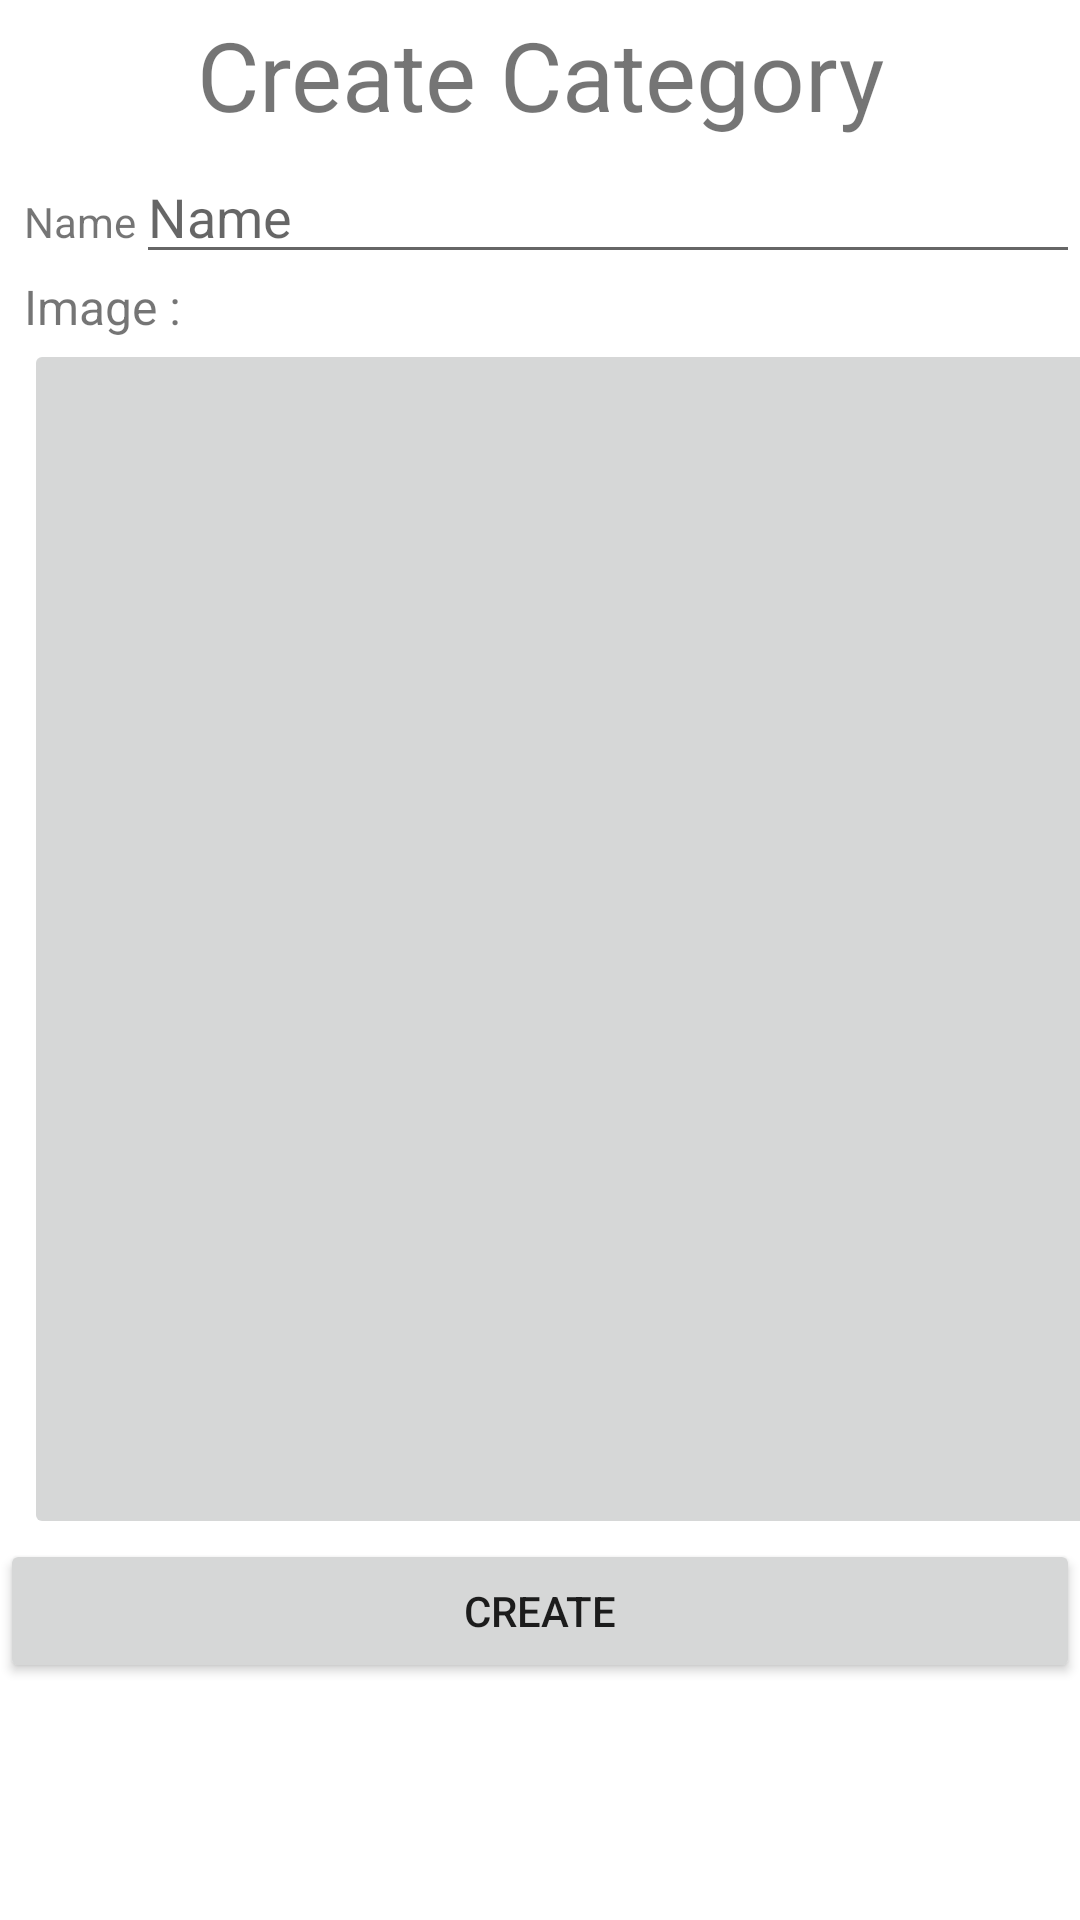

Write the Android layout XML for this screen, with the resource values it uses.
<!-- AndroidManifest.xml: application theme Theme.MoblieStore -->
<!-- res/layout/activity_create_category.xml -->
<?xml version="1.0" encoding="utf-8"?>
<LinearLayout xmlns:android="http://schemas.android.com/apk/res/android"
    xmlns:app="http://schemas.android.com/apk/res-auto"
    xmlns:tools="http://schemas.android.com/tools"
    android:layout_width="match_parent"
    android:layout_height="match_parent"
    android:orientation="vertical"
    tools:context=".ui.CreateCategoryActivity">
    <TextView
        android:id="@+id/textView6"
        android:layout_width="match_parent"
        android:layout_height="50dp"
        android:textSize="32sp"
        android:gravity="center"
        android:text="Create Category" />
    <LinearLayout
        android:layout_width="match_parent"
        android:layout_height="wrap_content"
        android:layout_marginLeft="8dp"
        android:orientation="horizontal">

        <TextView
            android:id="@+id/textView3"
            android:layout_width="wrap_content"
            android:layout_height="wrap_content"
            android:gravity="center"
            android:text="Name" />

        <EditText
            android:id="@+id/edtNameCate"
            android:layout_width="match_parent"
            android:layout_height="wrap_content"
            android:ems="10"
            android:inputType="textPersonName"
            android:hint="Name" />

    </LinearLayout>

    <TextView
        android:id="@+id/textView11"
        android:layout_width="wrap_content"
        android:layout_height="wrap_content"
        android:layout_marginLeft="8dp"
        android:textSize="16sp"
        android:text="Image :" />

    <ImageButton
        android:id="@+id/imageCreateCate"
        android:layout_width="400dp"
        android:layout_height="400dp"
        android:layout_marginLeft="8dp"
        tools:srcCompat="@android:drawable/ic_menu_camera" />


    <Button
        android:id="@+id/btnCreateCate"
        android:layout_width="match_parent"
        android:layout_height="wrap_content"
        android:text="Create" />
</LinearLayout>
<!-- resources referenced by this layout -->
<resources>
  <style name="Theme.MoblieStore" parent="Theme.MaterialComponents.DayNight.DarkActionBar">
          
          <item name="colorPrimary">@color/green</item>
          <item name="colorPrimaryVariant">@color/purple_700</item>
          <item name="colorOnPrimary">@color/white</item>
          
          <item name="colorSecondary">@color/teal_200</item>
          <item name="colorSecondaryVariant">@color/teal_700</item>
          <item name="colorOnSecondary">@color/black</item>
          
          <item name="android:statusBarColor">?attr/colorPrimaryVariant</item>
          
      </style>
  <color name="green">#44FF24</color>
  <color name="purple_700">#FF3700B3</color>
  <color name="white">#FFFFFFFF</color>
  <color name="teal_200">#FF03DAC5</color>
  <color name="teal_700">#FF018786</color>
  <color name="black">#FF000000</color>
</resources>
